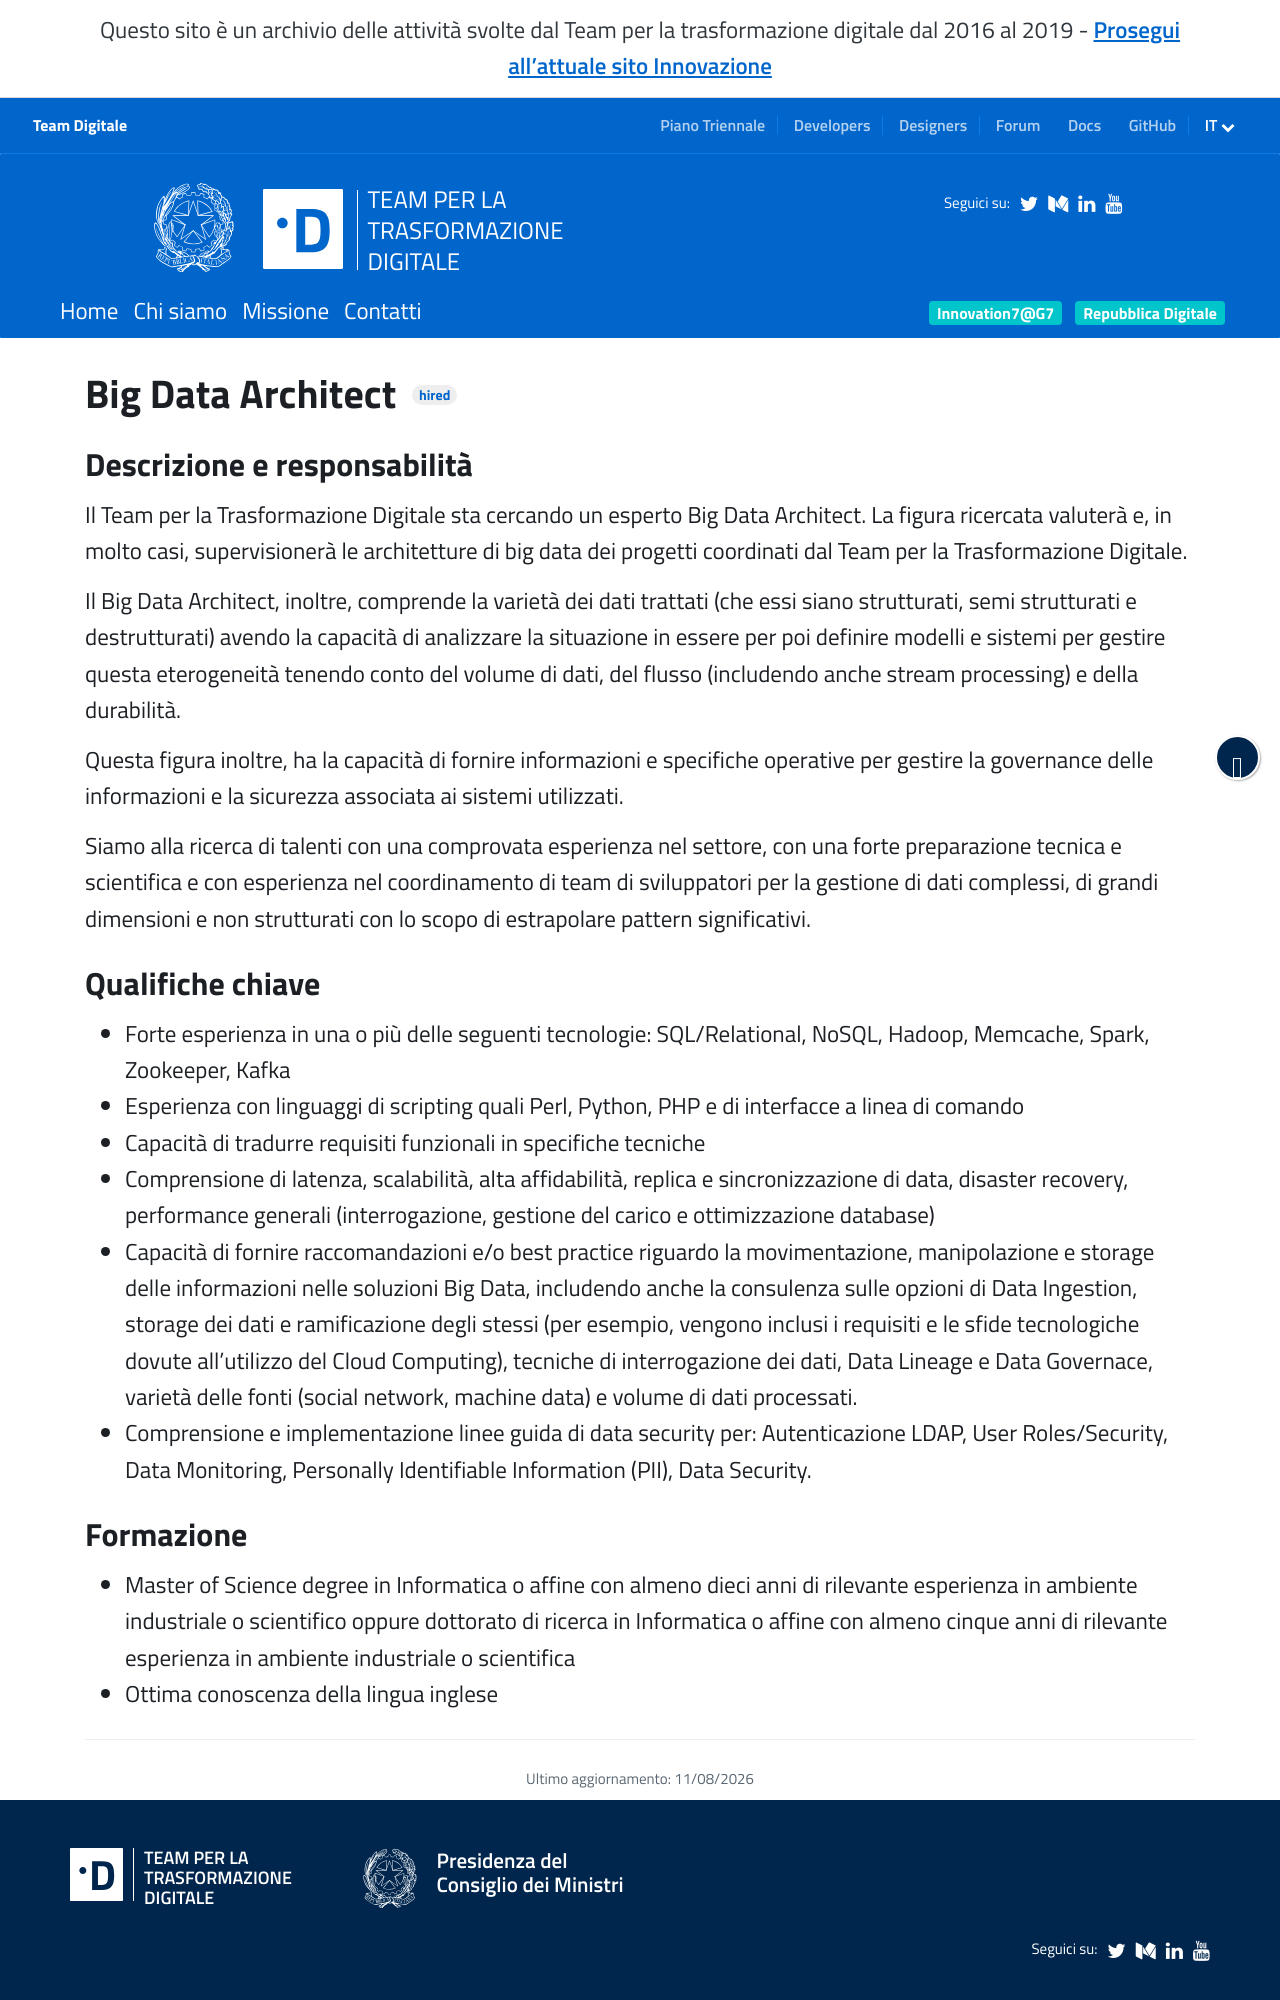

repository: teamdigitale/teamdigitale.governo.it · page: it/jobpositions/big-data-architect.htm · generator: jekyll

---
title: Big Data Architect
lang: it
permalink: /it/jobpositions/big-data-architect.htm
redirect_from:
  - /it/jobs/13-detail.htm
layout: job
ref: big-data-architect
archived: true
parent_ref: join-us
---

### Descrizione e responsabilità
Il Team per la Trasformazione Digitale sta cercando un esperto Big Data Architect. La figura ricercata valuterà e, in molto casi, supervisionerà le architetture di big data dei progetti coordinati dal Team per la Trasformazione Digitale.

Il Big Data Architect, inoltre, comprende la varietà dei dati trattati (che essi siano strutturati, semi strutturati e destrutturati) avendo la capacità di analizzare la situazione in essere per poi definire modelli e sistemi per gestire questa eterogeneità tenendo conto del volume di dati, del flusso (includendo anche stream processing) e della durabilità.

Questa figura inoltre, ha la capacità di fornire informazioni e specifiche operative per gestire la governance delle informazioni e la sicurezza associata ai sistemi utilizzati.

Siamo alla ricerca di talenti con una comprovata esperienza nel settore, con una forte preparazione tecnica e scientifica e con esperienza nel coordinamento di team di sviluppatori per la gestione di dati complessi, di grandi dimensioni e non strutturati con lo scopo di estrapolare pattern significativi.


### Qualifiche chiave
- Forte esperienza in una o più delle seguenti tecnologie: SQL/Relational, NoSQL, Hadoop, Memcache, Spark, Zookeeper, Kafka
- Esperienza con linguaggi di scripting quali Perl, Python, PHP e di interfacce a linea di comando
- Capacità di tradurre requisiti funzionali in specifiche tecniche
- Comprensione di latenza, scalabilità, alta affidabilità, replica e sincronizzazione di data, disaster recovery, performance generali (interrogazione, gestione del carico e ottimizzazione database)
- Capacità di fornire raccomandazioni e/o best practice riguardo la movimentazione, manipolazione e storage delle informazioni nelle soluzioni Big Data, includendo anche la consulenza sulle opzioni di Data Ingestion, storage dei dati e ramificazione degli stessi (per esempio, vengono inclusi i requisiti e le sfide tecnologiche dovute all’utilizzo del Cloud Computing), tecniche di interrogazione dei dati, Data Lineage e Data Governace, varietà delle fonti (social network, machine data) e volume di dati processati.
- Comprensione e implementazione linee guida di data security per: Autenticazione LDAP, User Roles/Security, Data Monitoring, Personally Identifiable Information (PII), Data Security.
